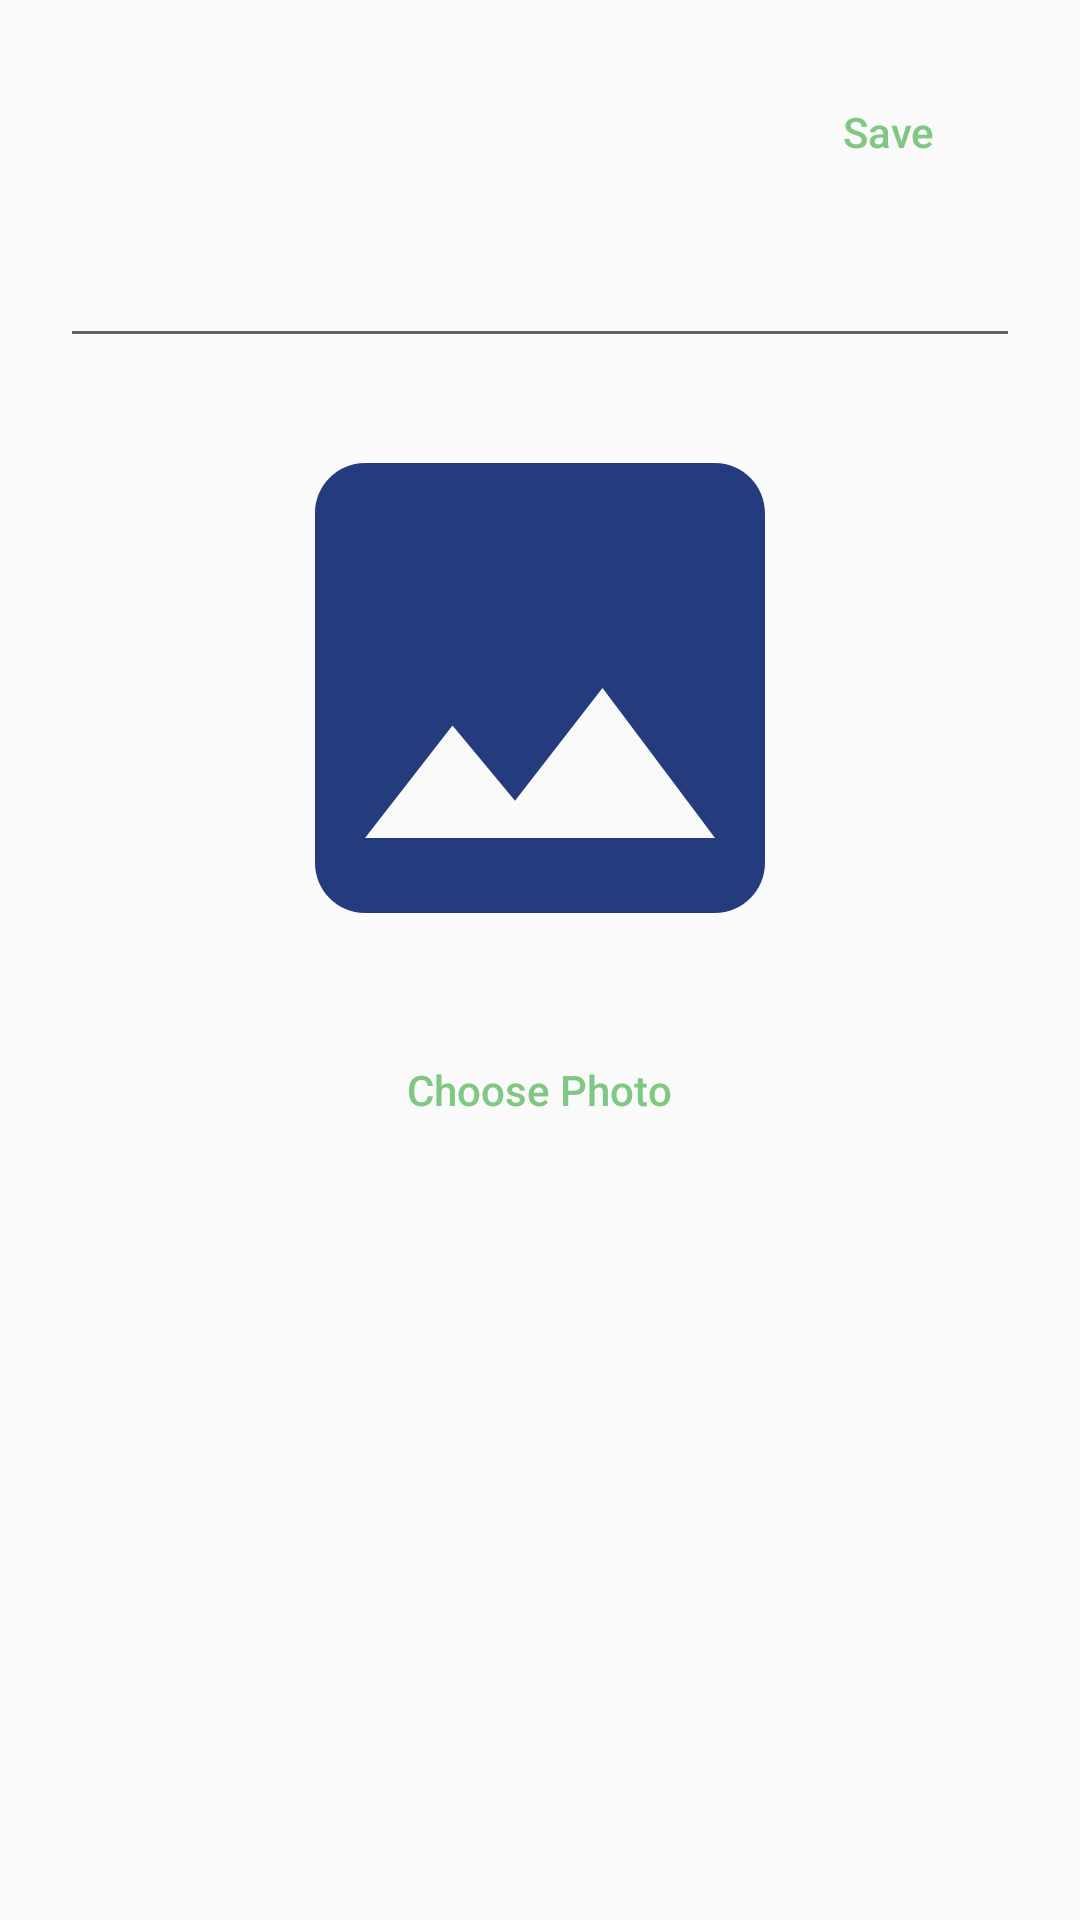

Produce the Android XML layout that renders to this screen, including the resource entries it uses.
<!-- AndroidManifest.xml: application theme AppTheme -->
<!-- res/layout/edit_post.xml -->
<?xml version="1.0" encoding="utf-8"?>
<LinearLayout xmlns:android="http://schemas.android.com/apk/res/android"
    android:orientation="vertical"
    android:layout_width="match_parent"
    android:layout_height="wrap_content"
    android:padding="20sp"
    >

    <Button
        android:id="@+id/edit_post_saveBtnId"
        android:layout_width="wrap_content"
        android:layout_height="wrap_content"
        android:layout_gravity="right"
        android:text="Save"
        android:textAllCaps="false"
        android:textColor="@color/green_inactive"
        android:background="@drawable/circle_gray_bg"
        android:layout_marginBottom="10dp"
        >

    </Button>
    <EditText
        android:id="@+id/edit_post_editTextId"
        android:layout_width="match_parent"
        android:layout_height="wrap_content"
        android:layout_marginBottom="10dp"
        android:cursorVisible="true"
        android:inputType="textMultiLine"

        >
    </EditText>

    <ImageView
        android:id="@+id/edit_post_imageviewID"
        android:layout_width="match_parent"
        android:layout_height="200dp"
        android:src="@drawable/ic_image_navy_24dp"
        >
    </ImageView>

    <Button
        android:id="@+id/edit_post_choosePhotoBtnId"
        android:layout_width="wrap_content"
        android:layout_height="wrap_content"
        android:layout_gravity="center"
        android:text="Choose Photo"
        android:textAllCaps="false"
        android:background="@drawable/circle_gray_bg"
        android:padding="10dp"
        android:textColor="@color/green_inactive"
        android:layout_margin="10dp"
        >

    </Button>





</LinearLayout>
<!-- resources referenced by this layout -->
<resources>
  <color name="green_inactive">#81c784</color>
  <!-- drawable ic_image_navy_24dp (drawable) -->
  <vector android:height="24dp" android:tint="#243C7E"
      android:viewportHeight="24.0" android:viewportWidth="24.0"
      android:width="24dp" xmlns:android="http://schemas.android.com/apk/res/android">
      <path android:fillColor="#FF000000" android:pathData="M21,19V5c0,-1.1 -0.9,-2 -2,-2H5c-1.1,0 -2,0.9 -2,2v14c0,1.1 0.9,2 2,2h14c1.1,0 2,-0.9 2,-2zM8.5,13.5l2.5,3.01L14.5,12l4.5,6H5l3.5,-4.5z"/>
  </vector>
  <style name="AppTheme" parent="Theme.AppCompat.Light.NoActionBar">
          
          <item name="colorPrimary">@color/colorPrimary</item>
          <item name="colorPrimaryDark">@color/colorPrimaryDark</item>
          <item name="colorAccent">@color/black</item>
  
  
  
      </style>
  <color name="colorPrimary">#008577</color>
  <color name="colorPrimaryDark">#243C7E</color>
  <color name="black">#000000</color>
</resources>
